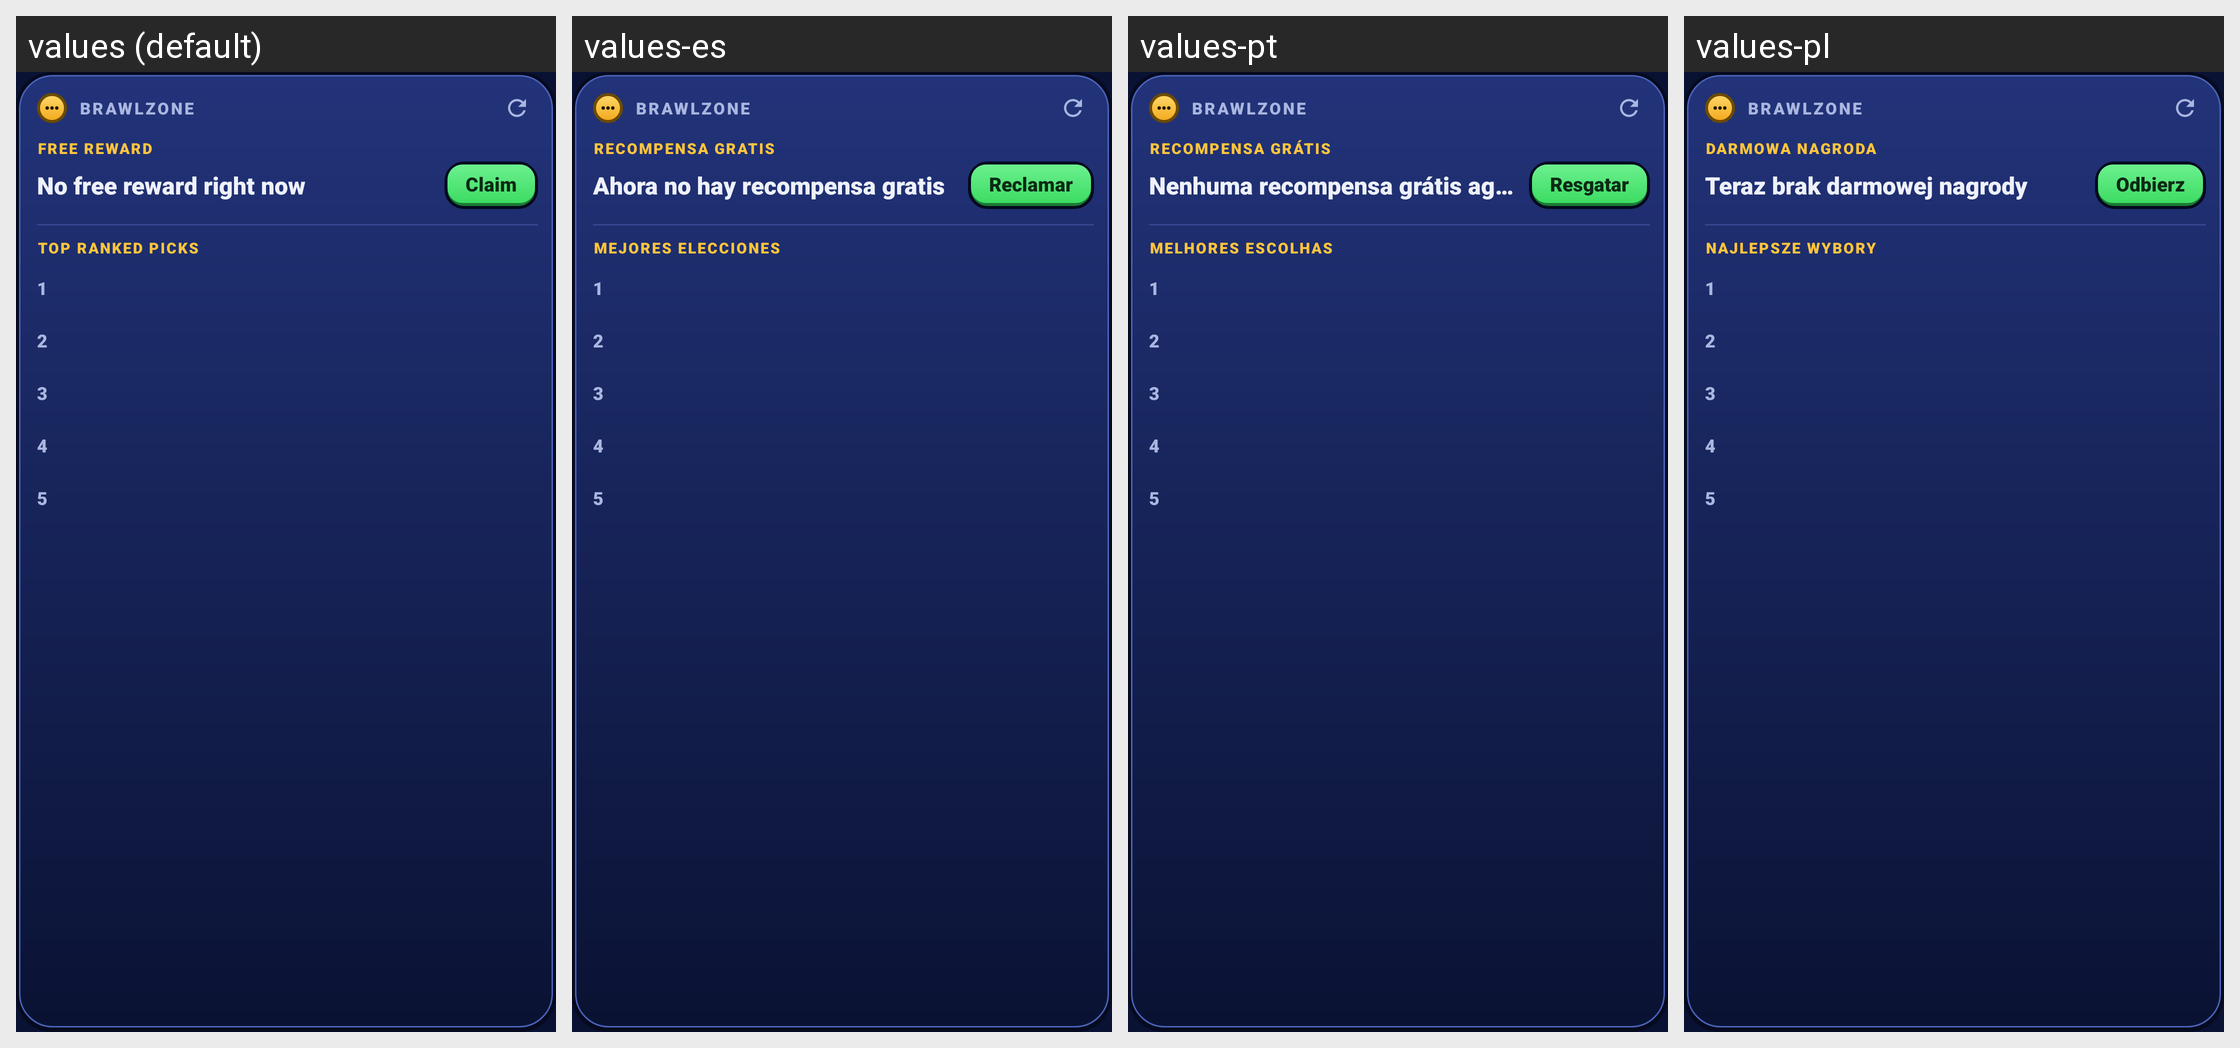

This grid shows one Android layout under several languages. Give, for every string resource on the screen, its name, the default text and each shown locale's text.
Android screen res/layout/widget_meta.xml rendered under 4 locales, left to right: values (default), values-es, values-pt, values-pl. Device: Nexus 5 (rendered at 1080×1920; each locale shown at half size, 540×960, under a caption strip naming it); theme Theme.BrawlZone.
Other locales in the repository, not shown: values-ar, values-de, values-fi, values-fr, values-in, values-it, values-iw, values-ja, values-ko, values-ms, values-nl, values-ru, values-th, values-tr, values-vi.
Strings drawn on this screen, with the default value and each locale's value (text and hints the layout hard-codes, and strings that could not be matched under every locale, appear in the picture but are not listed):

widget_reward_label
  values: FREE REWARD
  values-es: RECOMPENSA GRATIS
  values-pt: RECOMPENSA GRÁTIS
  values-pl: DARMOWA NAGRODA

widget_no_reward
  values: No free reward right now
  values-es: Ahora no hay recompensa gratis
  values-pt: Nenhuma recompensa grátis agora
  values-pl: Teraz brak darmowej nagrody

widget_claim
  values: Claim
  values-es: Reclamar
  values-pt: Resgatar
  values-pl: Odbierz

widget_meta_label
  values: TOP RANKED PICKS
  values-es: MEJORES ELECCIONES
  values-pt: MELHORES ESCOLHAS
  values-pl: NAJLEPSZE WYBORY
